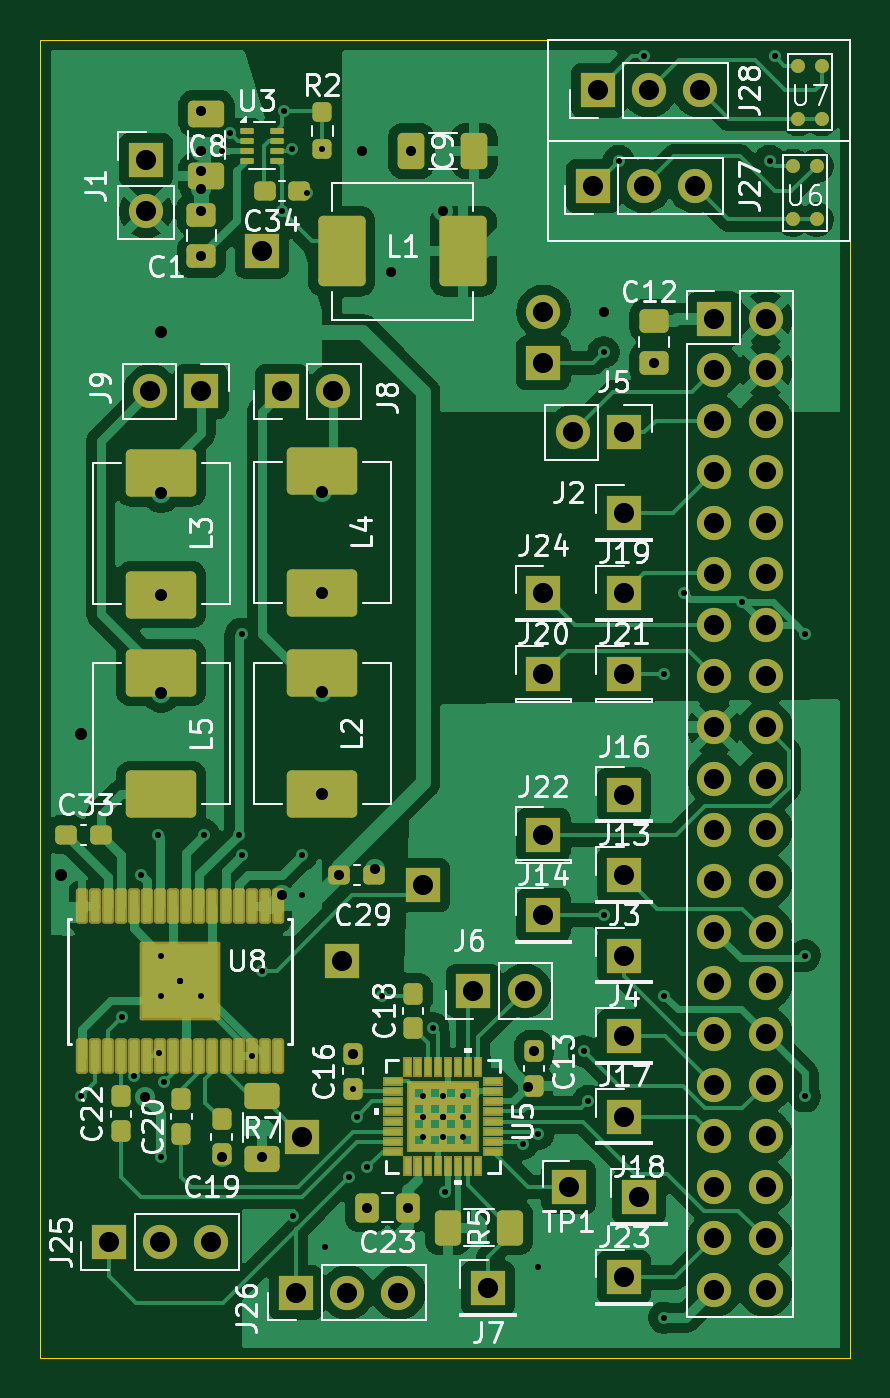
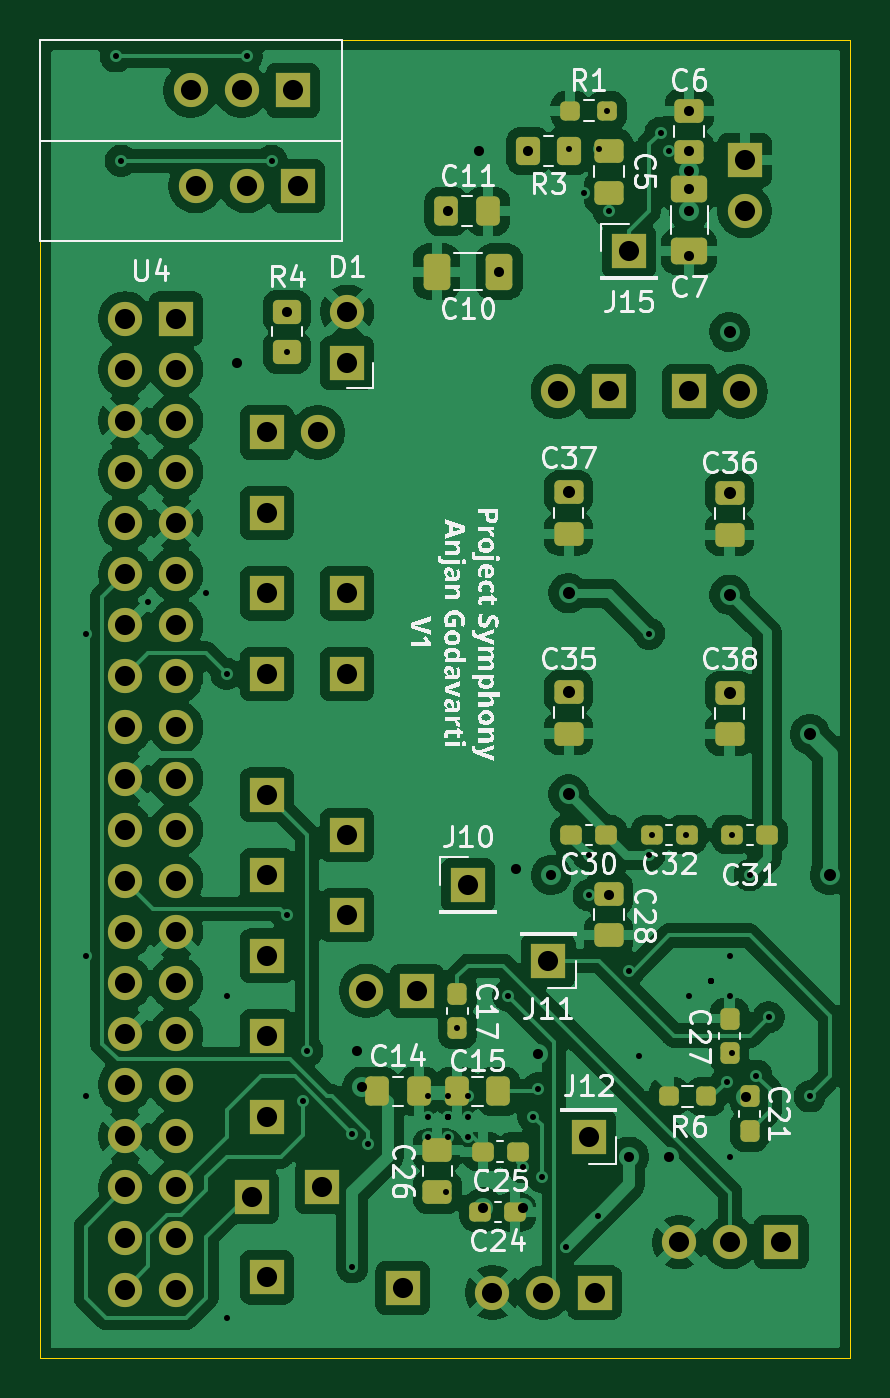
Circuit board: 11 layer files. Board 40.2 x 65.5 mm.
- bottom_copper: Project_Satellite-B_Cu.gbl (187926 bytes)
- bottom_mask: Project_Satellite-B_Mask.gbs (7020 bytes)
- paste: Project_Satellite-B_Paste.gbp (4238 bytes)
- bottom_silk: Project_Satellite-B_Silkscreen.gbo (84013 bytes)
- outline: Project_Satellite-Edge_Cuts.gm1 (612 bytes)
- top_copper: Project_Satellite-F_Cu.gtl (139334 bytes)
- top_mask: Project_Satellite-F_Mask.gts (14916 bytes)
- paste: Project_Satellite-F_Paste.gtp (15715 bytes)
- top_silk: Project_Satellite-F_Silkscreen.gto (79433 bytes)
- drill: Project_Satellite-NPTH.drl (269 bytes)
- drill: Project_Satellite-PTH.drl (3000 bytes)

=== bottom_copper: Project_Satellite-B_Cu.gbl (187926 bytes, source omitted) ===
=== bottom_mask: Project_Satellite-B_Mask.gbs (7020 bytes, source omitted) ===
=== paste: Project_Satellite-B_Paste.gbp ===
%TF.GenerationSoftware,KiCad,Pcbnew,9.0.7*%
%TF.CreationDate,2026-07-30T15:48:48-05:00*%
%TF.ProjectId,Project_Satellite,50726f6a-6563-4745-9f53-6174656c6c69,rev?*%
%TF.SameCoordinates,Original*%
%TF.FileFunction,Paste,Bot*%
%TF.FilePolarity,Positive*%
%FSLAX46Y46*%
G04 Gerber Fmt 4.6, Leading zero omitted, Abs format (unit mm)*
G04 Created by KiCad (PCBNEW 9.0.7) date 2026-07-30 15:48:48*
%MOMM*%
%LPD*%
G01*
G04 APERTURE LIST*
G04 Aperture macros list*
%AMRoundRect*
0 Rectangle with rounded corners*
0 $1 Rounding radius*
0 $2 $3 $4 $5 $6 $7 $8 $9 X,Y pos of 4 corners*
0 Add a 4 corners polygon primitive as box body*
4,1,4,$2,$3,$4,$5,$6,$7,$8,$9,$2,$3,0*
0 Add four circle primitives for the rounded corners*
1,1,$1+$1,$2,$3*
1,1,$1+$1,$4,$5*
1,1,$1+$1,$6,$7*
1,1,$1+$1,$8,$9*
0 Add four rect primitives between the rounded corners*
20,1,$1+$1,$2,$3,$4,$5,0*
20,1,$1+$1,$4,$5,$6,$7,0*
20,1,$1+$1,$6,$7,$8,$9,0*
20,1,$1+$1,$8,$9,$2,$3,0*%
G04 Aperture macros list end*
%ADD10RoundRect,0.237500X0.300000X0.237500X-0.300000X0.237500X-0.300000X-0.237500X0.300000X-0.237500X0*%
%ADD11RoundRect,0.237500X-0.300000X-0.237500X0.300000X-0.237500X0.300000X0.237500X-0.300000X0.237500X0*%
%ADD12RoundRect,0.250000X-0.475000X0.337500X-0.475000X-0.337500X0.475000X-0.337500X0.475000X0.337500X0*%
%ADD13RoundRect,0.237500X0.250000X0.237500X-0.250000X0.237500X-0.250000X-0.237500X0.250000X-0.237500X0*%
%ADD14RoundRect,0.237500X-0.250000X-0.237500X0.250000X-0.237500X0.250000X0.237500X-0.250000X0.237500X0*%
%ADD15RoundRect,0.250000X0.475000X-0.337500X0.475000X0.337500X-0.475000X0.337500X-0.475000X-0.337500X0*%
%ADD16RoundRect,0.250000X0.337500X0.475000X-0.337500X0.475000X-0.337500X-0.475000X0.337500X-0.475000X0*%
%ADD17RoundRect,0.250000X-0.450000X0.350000X-0.450000X-0.350000X0.450000X-0.350000X0.450000X0.350000X0*%
%ADD18RoundRect,0.250000X-0.412500X-0.650000X0.412500X-0.650000X0.412500X0.650000X-0.412500X0.650000X0*%
%ADD19RoundRect,0.237500X-0.237500X0.300000X-0.237500X-0.300000X0.237500X-0.300000X0.237500X0.300000X0*%
%ADD20RoundRect,0.250000X-0.337500X-0.475000X0.337500X-0.475000X0.337500X0.475000X-0.337500X0.475000X0*%
%ADD21RoundRect,0.237500X0.237500X-0.300000X0.237500X0.300000X-0.237500X0.300000X-0.237500X-0.300000X0*%
%ADD22RoundRect,0.250000X-0.350000X-0.450000X0.350000X-0.450000X0.350000X0.450000X-0.350000X0.450000X0*%
%ADD23RoundRect,0.250000X-0.650000X0.412500X-0.650000X-0.412500X0.650000X-0.412500X0.650000X0.412500X0*%
G04 APERTURE END LIST*
D10*
%TO.C,C31*%
X73862500Y-62000000D03*
X72137500Y-62000000D03*
%TD*%
D11*
%TO.C,C32*%
X77862500Y-62000000D03*
X76137500Y-62000000D03*
%TD*%
D12*
%TO.C,C38*%
X74000000Y-54925000D03*
X74000000Y-57000000D03*
%TD*%
D13*
%TO.C,R6*%
X77000000Y-75000000D03*
X75175000Y-75000000D03*
%TD*%
D14*
%TO.C,R1*%
X80087500Y-26000000D03*
X81912500Y-26000000D03*
%TD*%
D15*
%TO.C,C36*%
X74000000Y-47075000D03*
X74000000Y-45000000D03*
%TD*%
D16*
%TO.C,C14*%
X91525001Y-74750000D03*
X89450001Y-74750000D03*
%TD*%
%TO.C,C11*%
X88075000Y-31000000D03*
X86000000Y-31000000D03*
%TD*%
D12*
%TO.C,C37*%
X82000000Y-44962500D03*
X82000000Y-47037500D03*
%TD*%
D15*
%TO.C,C6*%
X76000000Y-28075000D03*
X76000000Y-26000000D03*
%TD*%
D17*
%TO.C,R4*%
X96000000Y-36000000D03*
X96000000Y-38000000D03*
%TD*%
D18*
%TO.C,C10*%
X85437500Y-34000000D03*
X88562500Y-34000000D03*
%TD*%
D19*
%TO.C,C21*%
X73000000Y-75000000D03*
X73000000Y-76725000D03*
%TD*%
D11*
%TO.C,C25*%
X84525001Y-77750000D03*
X86250001Y-77750000D03*
%TD*%
D20*
%TO.C,C15*%
X85487501Y-74750000D03*
X87562501Y-74750000D03*
%TD*%
D21*
%TO.C,C27*%
X74000000Y-72862500D03*
X74000000Y-71137500D03*
%TD*%
D12*
%TO.C,C5*%
X80000000Y-28000000D03*
X80000000Y-30075000D03*
%TD*%
D15*
%TO.C,C28*%
X80000000Y-67000000D03*
X80000000Y-64925000D03*
%TD*%
D11*
%TO.C,C24*%
X84662501Y-80750000D03*
X86387501Y-80750000D03*
%TD*%
D19*
%TO.C,C17*%
X87525001Y-69887500D03*
X87525001Y-71612500D03*
%TD*%
D12*
%TO.C,C26*%
X88525001Y-77675000D03*
X88525001Y-79750000D03*
%TD*%
D22*
%TO.C,R3*%
X82000000Y-28000000D03*
X84000000Y-28000000D03*
%TD*%
D23*
%TO.C,C7*%
X76000000Y-29875000D03*
X76000000Y-33000000D03*
%TD*%
D15*
%TO.C,C35*%
X82000000Y-56962500D03*
X82000000Y-54887500D03*
%TD*%
D11*
%TO.C,C30*%
X80137500Y-62000000D03*
X81862500Y-62000000D03*
%TD*%
M02*

=== bottom_silk: Project_Satellite-B_Silkscreen.gbo (84013 bytes, source omitted) ===
=== outline: Project_Satellite-Edge_Cuts.gm1 ===
%TF.GenerationSoftware,KiCad,Pcbnew,9.0.7*%
%TF.CreationDate,2026-07-30T15:48:48-05:00*%
%TF.ProjectId,Project_Satellite,50726f6a-6563-4745-9f53-6174656c6c69,rev?*%
%TF.SameCoordinates,Original*%
%TF.FileFunction,Profile,NP*%
%FSLAX46Y46*%
G04 Gerber Fmt 4.6, Leading zero omitted, Abs format (unit mm)*
G04 Created by KiCad (PCBNEW 9.0.7) date 2026-07-30 15:48:48*
%MOMM*%
%LPD*%
G01*
G04 APERTURE LIST*
%TA.AperFunction,Profile*%
%ADD10C,0.050000*%
%TD*%
G04 APERTURE END LIST*
D10*
X68000000Y-22500000D02*
X108250000Y-22500000D01*
X108250000Y-88000000D01*
X68000000Y-88000000D01*
X68000000Y-22500000D01*
M02*

=== top_copper: Project_Satellite-F_Cu.gtl (139334 bytes, source omitted) ===
=== top_mask: Project_Satellite-F_Mask.gts (14916 bytes, source omitted) ===
=== paste: Project_Satellite-F_Paste.gtp (15715 bytes, source omitted) ===
=== top_silk: Project_Satellite-F_Silkscreen.gto (79433 bytes, source omitted) ===
=== drill: Project_Satellite-NPTH.drl ===
M48
; DRILL file {KiCad 9.0.7} date 2026-07-30T15:49:25-0500
; FORMAT={-:-/ absolute / metric / decimal}
; #@! TF.CreationDate,2026-07-30T15:49:25-05:00
; #@! TF.GenerationSoftware,Kicad,Pcbnew,9.0.7
; #@! TF.FileFunction,NonPlated,1,2,NPTH
FMAT,2
METRIC
%
G90
G05
M30

=== drill: Project_Satellite-PTH.drl ===
M48
; DRILL file {KiCad 9.0.7} date 2026-07-30T15:49:25-0500
; FORMAT={-:-/ absolute / metric / decimal}
; #@! TF.CreationDate,2026-07-30T15:49:25-05:00
; #@! TF.GenerationSoftware,Kicad,Pcbnew,9.0.7
; #@! TF.FileFunction,Plated,1,2,PTH
FMAT,2
METRIC
; #@! TA.AperFunction,Plated,PTH,ViaDrill
T1C0.300
; #@! TA.AperFunction,Plated,PTH,ViaDrill
T2C0.500
; #@! TA.AperFunction,Plated,PTH,ViaDrill
T3C0.600
; #@! TA.AperFunction,Plated,PTH,ComponentDrill
T4C1.000
%
G90
G05
T1
X70.0Y-75.0
X72.057Y-71.057
X72.665Y-73.968
X73.0Y-64.0
X73.862Y-62.0
X73.895Y-72.862
X74.0Y-68.0
X74.0Y-70.0
X74.0Y-78.0
X74.141Y-74.279
X74.925Y-69.28
X74.925Y-69.28
X74.925Y-69.28
X74.925Y-69.28
X76.0Y-70.0
X76.138Y-62.0
X77.0Y-28.0
X77.425Y-27.102
X77.862Y-62.0
X78.0Y-52.0
X78.0Y-63.0
X78.5Y-73.0
X79.0Y-68.75
X80.0Y-31.0
X80.087Y-26.0
X80.488Y-27.896
X80.55Y-80.926
X81.0Y-63.0
X81.0Y-65.0
X81.225Y-30.077
X82.0Y-27.912
X82.124Y-82.5
X83.324Y-79.0
X83.525Y-74.612
X83.75Y-76.0
X84.25Y-78.525
X85.0Y-70.0
X87.0Y-75.0
X87.0Y-76.0
X87.0Y-77.0
X87.525Y-71.612
X88.0Y-75.0
X88.0Y-76.0
X88.0Y-76.0
X88.0Y-76.0
X88.0Y-77.0
X88.1Y-79.75
X89.0Y-75.0
X89.0Y-76.0
X89.0Y-77.0
X91.966Y-77.35
X92.75Y-76.85
X92.75Y-83.5
X95.0Y-72.75
X95.224Y-75.224
X96.0Y-38.0
X96.0Y-66.0
X96.75Y-28.5
X98.0Y-23.3
X99.0Y-54.0
X99.0Y-70.0
X99.0Y-86.0
X100.0Y-50.0
X102.889Y-50.429
X104.25Y-28.5
X104.5Y-23.3
X106.0Y-52.0
X106.0Y-68.0
X106.0Y-75.0
T2
X73.175Y-75.046
X76.0Y-26.0
X76.0Y-28.0
X76.0Y-29.0
X76.0Y-29.875
X76.0Y-31.0
X76.0Y-33.247
X77.0Y-78.0
X79.0Y-78.0
X80.0Y-65.0
X82.862Y-64.0
X83.525Y-72.888
X84.0Y-28.0
X84.25Y-80.525
X84.609Y-63.7
X85.438Y-34.0
X86.25Y-80.525
X86.438Y-28.0
X88.0Y-31.0
X92.25Y-74.525
X92.525Y-72.75
X96.0Y-36.0
X98.5Y-38.538
T3
X69.0Y-64.0
X70.0Y-57.0
X74.0Y-37.0
X74.0Y-45.0
X74.0Y-50.062
X74.0Y-54.925
X82.0Y-44.962
X82.0Y-49.987
X82.0Y-54.887
X82.0Y-59.987
T4
X71.42Y-82.25
X73.25Y-28.46
X73.25Y-31.0
X73.46Y-39.962
X73.96Y-82.25
X76.0Y-39.962
X76.5Y-82.25
X79.0Y-33.0
X80.0Y-39.962
X80.71Y-84.75
X81.0Y-77.0
X82.54Y-39.962
X83.0Y-68.25
X83.25Y-84.75
X85.79Y-84.75
X87.0Y-64.5
X89.525Y-69.75
X90.25Y-84.525
X92.065Y-69.75
X93.0Y-36.0
X93.0Y-38.54
X93.0Y-50.0
X93.0Y-54.0
X93.0Y-62.0
X93.0Y-66.0
X94.25Y-79.5
X94.46Y-42.0
X95.46Y-29.75
X95.71Y-25.0
X97.0Y-42.0
X97.0Y-46.0
X97.0Y-50.0
X97.0Y-54.0
X97.0Y-60.0
X97.0Y-64.0
X97.0Y-68.0
X97.0Y-72.0
X97.0Y-76.0
X97.0Y-84.0
X97.75Y-80.0
X98.0Y-29.75
X98.25Y-25.0
X100.54Y-29.75
X100.79Y-25.0
X101.5Y-36.34
X101.5Y-38.88
X101.5Y-41.42
X101.5Y-43.96
X101.5Y-46.5
X101.5Y-49.04
X101.5Y-51.58
X101.5Y-54.12
X101.5Y-56.66
X101.5Y-59.2
X101.5Y-61.74
X101.5Y-64.28
X101.5Y-66.82
X101.5Y-69.36
X101.5Y-71.9
X101.5Y-74.44
X101.5Y-76.98
X101.5Y-79.52
X101.5Y-82.06
X101.5Y-84.6
X104.04Y-36.34
X104.04Y-38.88
X104.04Y-41.42
X104.04Y-43.96
X104.04Y-46.5
X104.04Y-49.04
X104.04Y-51.58
X104.04Y-54.12
X104.04Y-56.66
X104.04Y-59.2
X104.04Y-61.74
X104.04Y-64.28
X104.04Y-66.82
X104.04Y-69.36
X104.04Y-71.9
X104.04Y-74.44
X104.04Y-76.98
X104.04Y-79.52
X104.04Y-82.06
X104.04Y-84.6
M30
